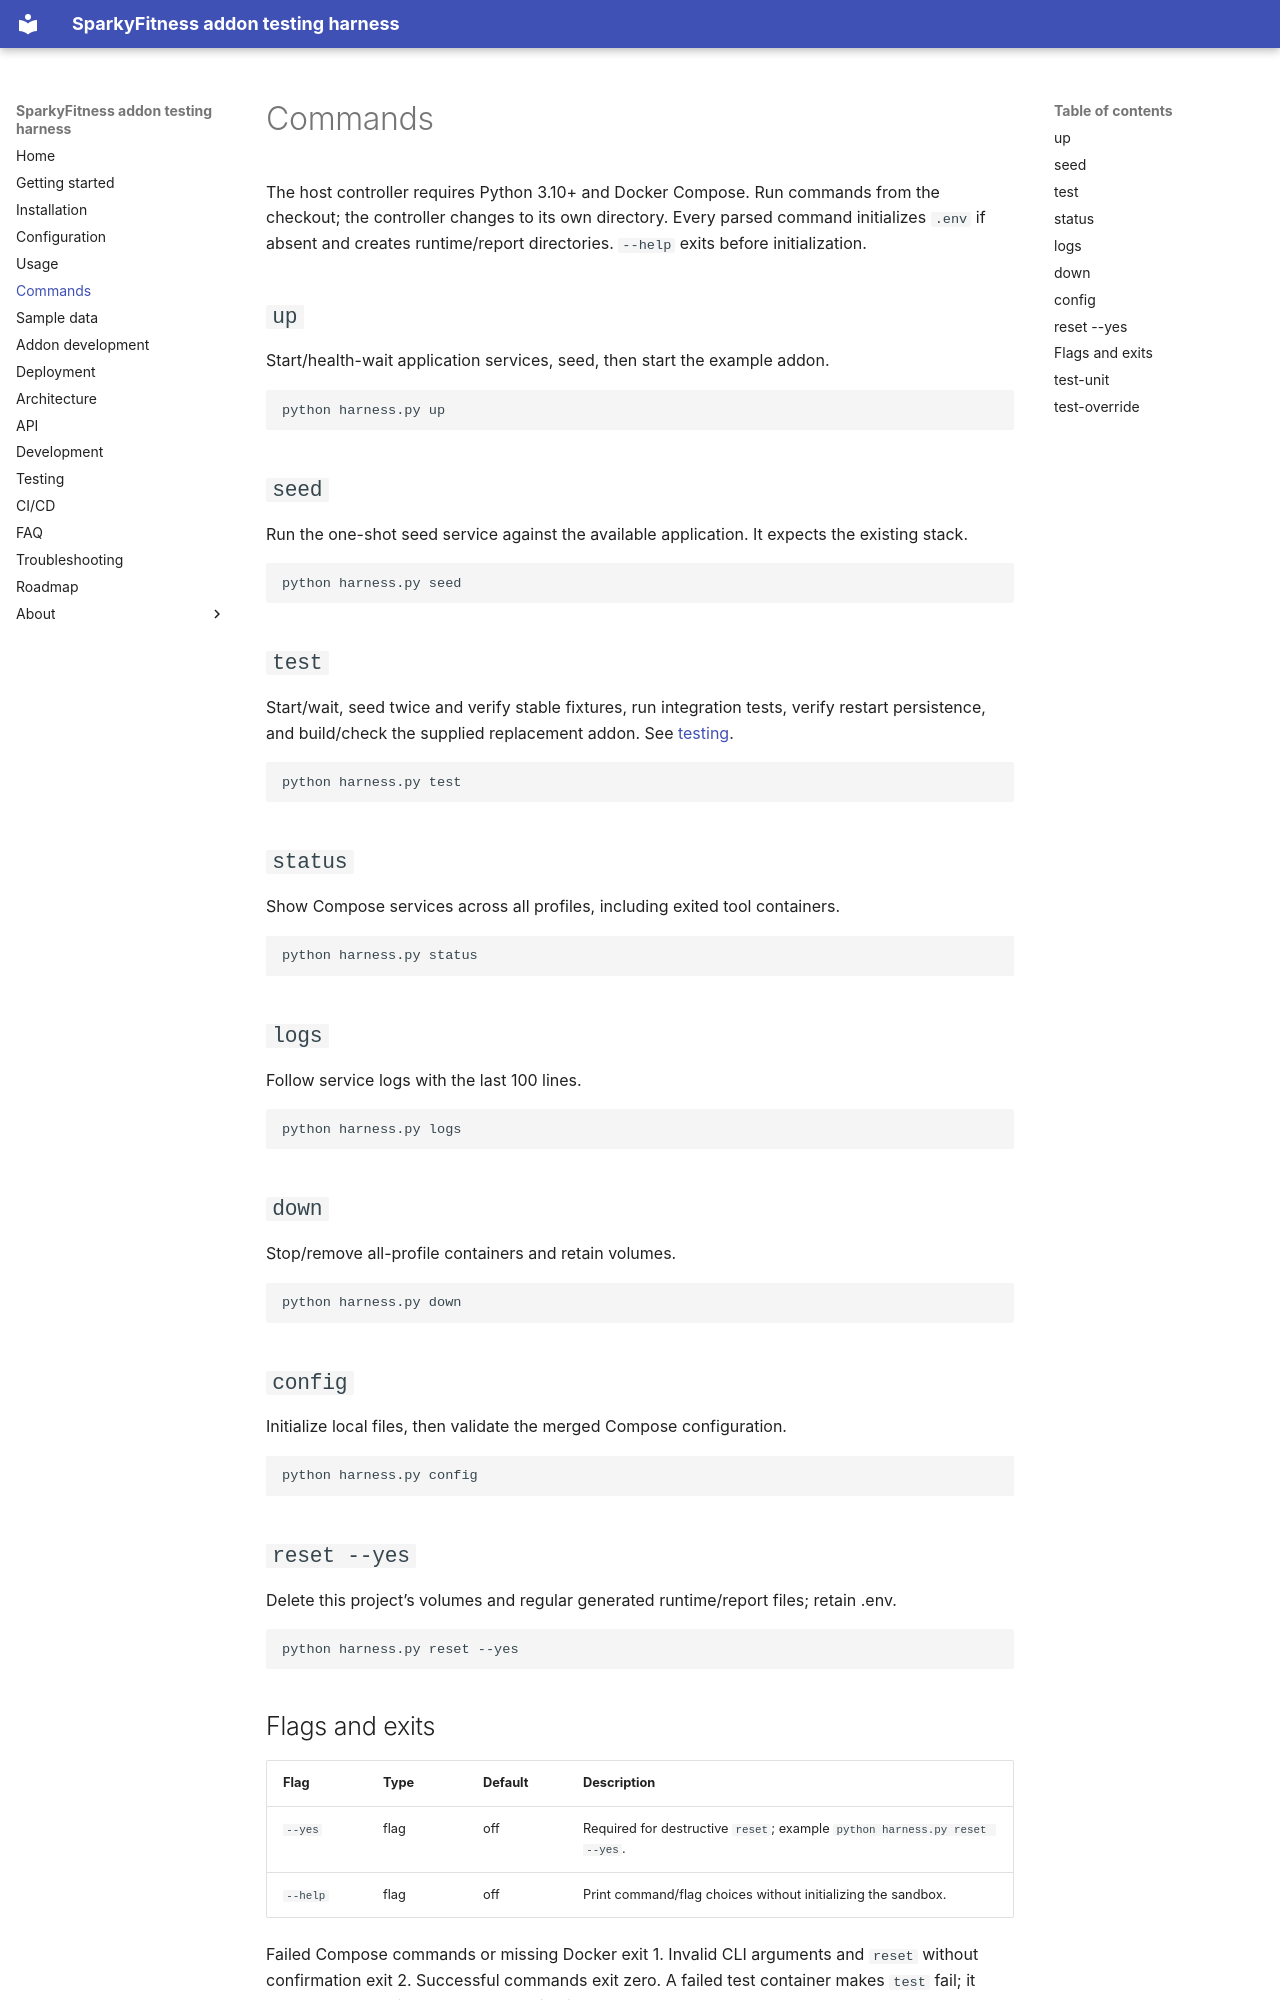

repository: willtheorangeguy/sparkyfitness-addon-harness · page: commands/index.html · generator: mkdocs

# Commands

The host controller requires Python 3.10+ and Docker Compose. Run commands from the checkout; the controller changes to its own directory. Every parsed command initializes `.env` if absent and creates runtime/report directories. `--help` exits before initialization.

## `up`

Start/health-wait application services, seed, then start the example addon.

```sh
python harness.py up
```

## `seed`

Run the one-shot seed service against the available application. It expects the existing stack.

```sh
python harness.py seed
```

## `test`

Start/wait, seed twice and verify stable fixtures, run integration tests, verify restart persistence, and build/check the supplied replacement addon. See [testing](testing.md).

```sh
python harness.py test
```

## `status`

Show Compose services across all profiles, including exited tool containers.

```sh
python harness.py status
```

## `logs`

Follow service logs with the last 100 lines.

```sh
python harness.py logs
```

## `down`

Stop/remove all-profile containers and retain volumes.

```sh
python harness.py down
```

## `config`

Initialize local files, then validate the merged Compose configuration.

```sh
python harness.py config
```

## `reset --yes`

Delete this project’s volumes and regular generated runtime/report files; retain .env.

```sh
python harness.py reset --yes
```
